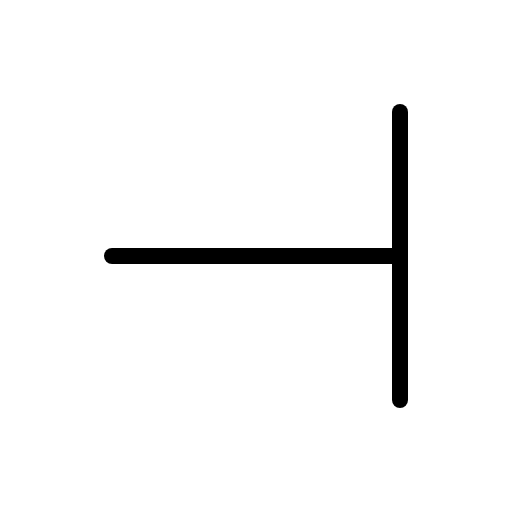
t = 0.00 s
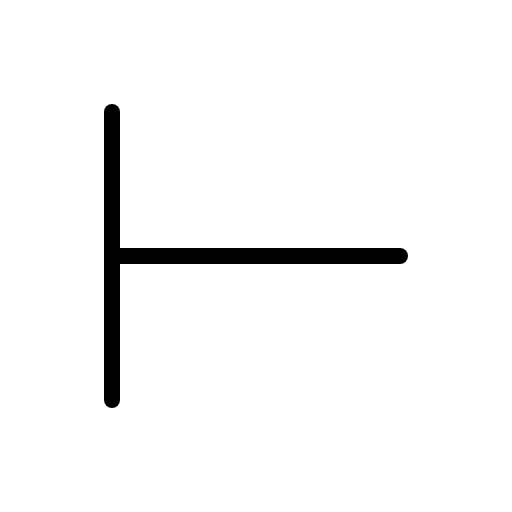
t = 0.60 s
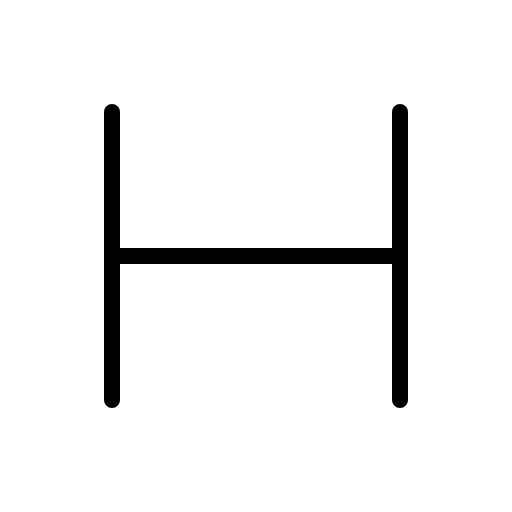
t = 1.35 s
t = 1.73 s: frame unchanged from t = 1.35 s, image omitted
t = 2.48 s: frame unchanged from t = 1.35 s, image omitted
t = 2.85 s: frame unchanged from t = 1.35 s, image omitted

The animated SVG that drew these frames (rendered in a browser with its animation timeline set to each time). Animation: 1 CSS @keyframes rule; one cycle of 3.60 s, repeats indefinitely.

<svg xmlns="http://www.w3.org/2000/svg" viewBox="0 0 256 256">
  <style>
    .draw-line {
      stroke-dasharray: 2000;
      stroke-dashoffset: 0;
    }
    svg:hover .draw-line {
      animation: phosphor-draw-in 3s ease-in-out infinite alternate;
    }
    @keyframes phosphor-draw-in {
      0%   { stroke-dashoffset: 2000; }
      50%  { stroke-dashoffset: 0; }
      100% { stroke-dashoffset: 0; }
    }
  </style><rect width="256" height="256" fill="none"/><line x1="56" y1="56" x2="56" y2="200" fill="none" stroke="currentColor" stroke-linecap="round" stroke-linejoin="round" stroke-width="8" class="draw-line" pathLength="1" style="animation-delay: 0s"/><line x1="200" y1="128" x2="56" y2="128" fill="none" stroke="currentColor" stroke-linecap="round" stroke-linejoin="round" stroke-width="8" class="draw-line" pathLength="1" style="animation-delay: 0.3s"/><line x1="200" y1="56" x2="200" y2="200" fill="none" stroke="currentColor" stroke-linecap="round" stroke-linejoin="round" stroke-width="8" class="draw-line" pathLength="1" style="animation-delay: 0.6s"/></svg>
